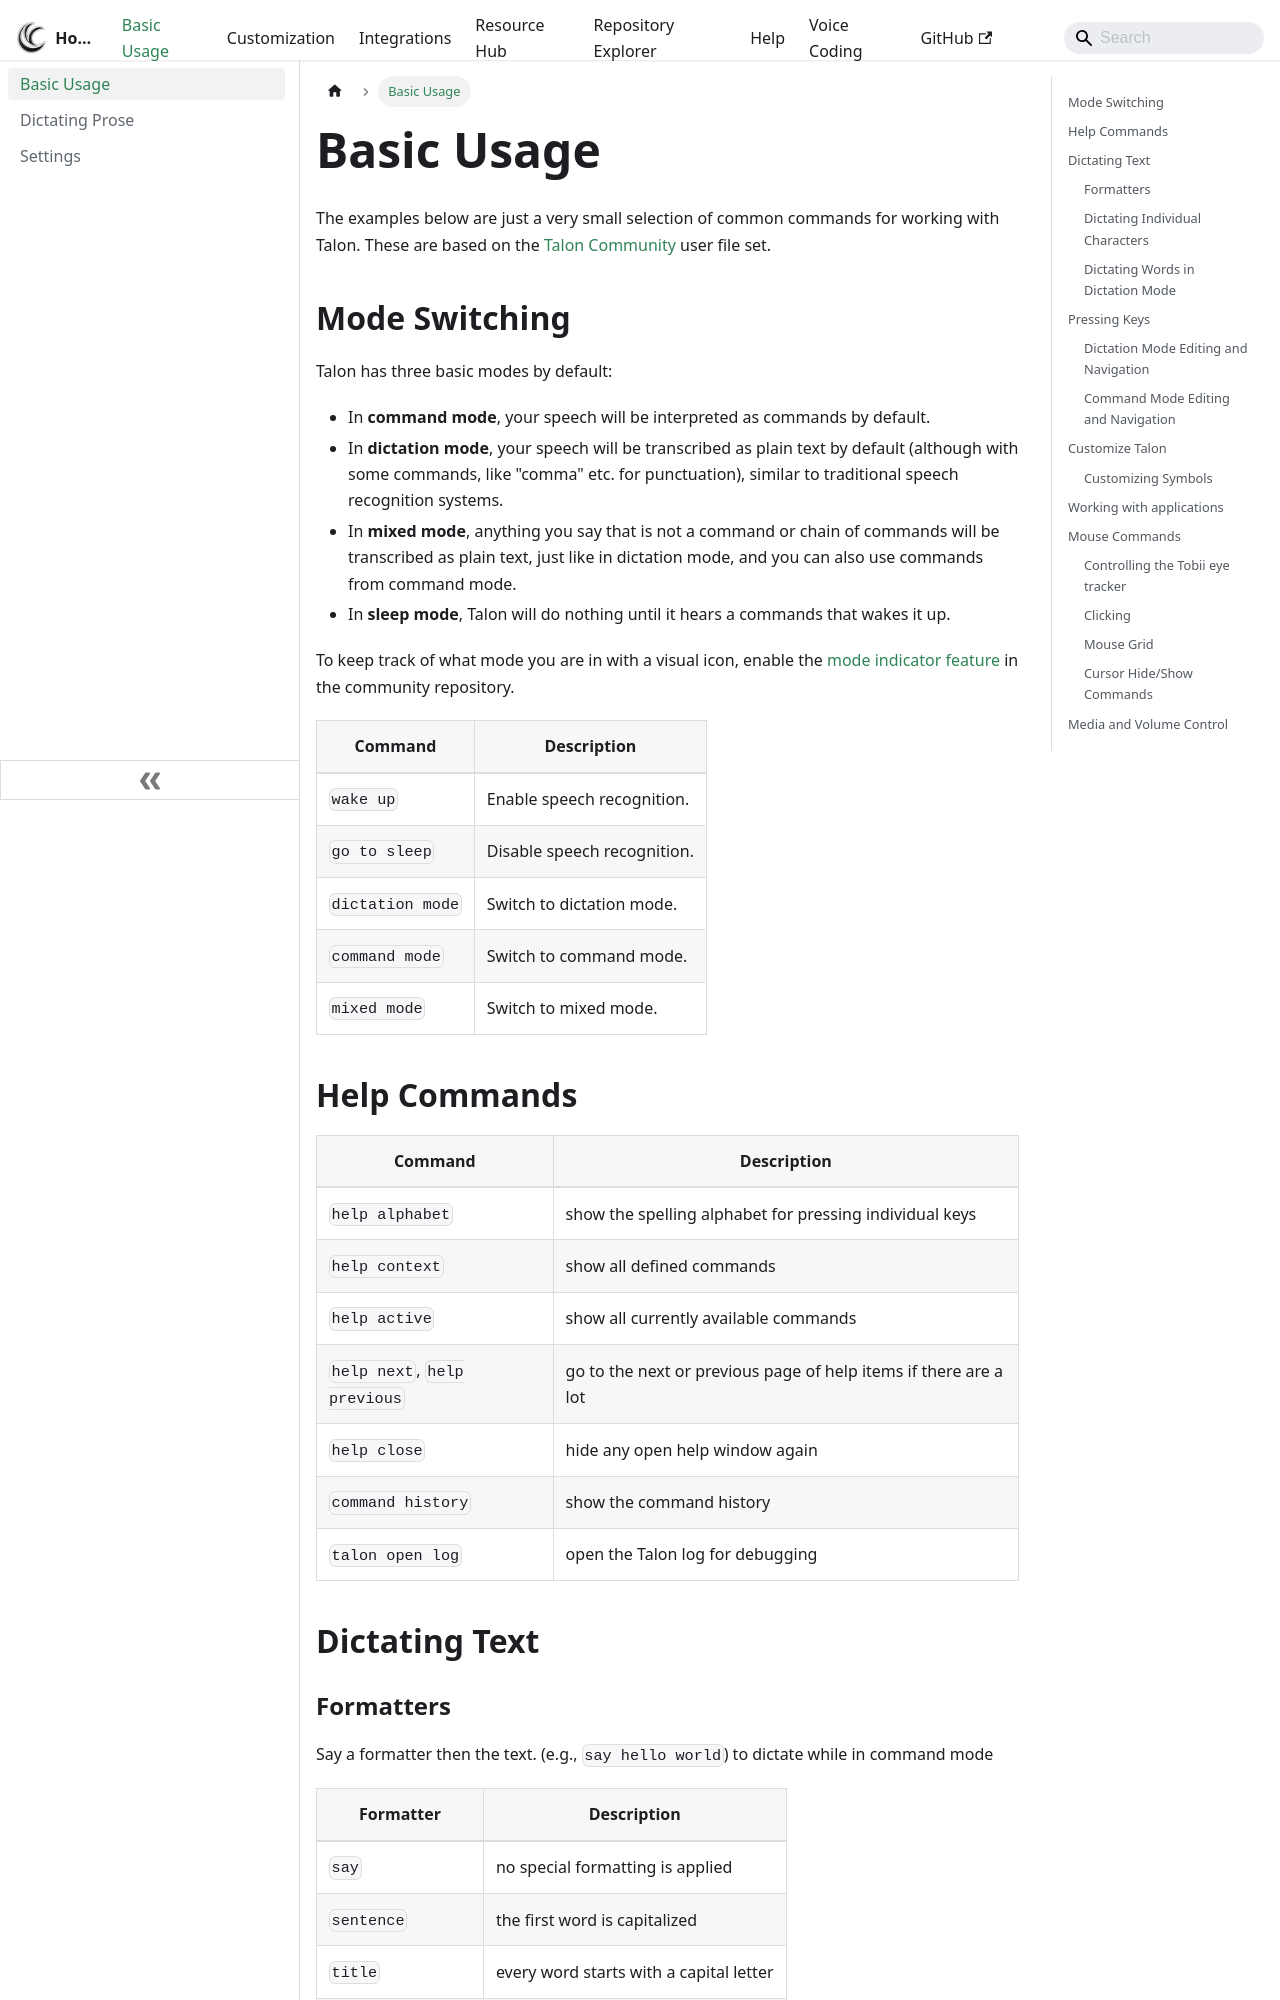

repository: TalonCommunity/Wiki · page: Basic Usage/basic_usage/index.html · generator: docusaurus

# Basic Usage

The examples below are just a very small selection of common commands for working with Talon. These are based on the [Talon Community](https://github.com/talonhub/community) user file set.

## Mode Switching

Talon has three basic modes by default:

- In **command mode**, your speech will be interpreted as commands by default.
- In **dictation mode**, your speech will be transcribed as plain text by default (although with some commands, like "comma" etc. for punctuation), similar to traditional speech recognition systems.
- In **mixed mode**, anything you say that is not a command or chain of commands will be transcribed as plain text, just like in dictation mode, and you can also use commands from command mode.
- In **sleep mode**, Talon will do nothing until it hears a commands that wakes it up.

To keep track of what mode you are in with a visual icon, enable the [mode indicator feature](https://github.com/talonhub/community/tree/main/plugin/mode_indicator) in the community repository.

| Command          | Description                 |
| ---------------- | --------------------------- |
| `wake up`        | Enable speech recognition.  |
| `go to sleep`    | Disable speech recognition. |
| `dictation mode` | Switch to dictation mode.   |
| `command mode`   | Switch to command mode.     |
| `mixed mode`     | Switch to mixed mode.       |

## Help Commands

| Command                      | Description                                                      |
| ---------------------------- | ---------------------------------------------------------------- |
| `help alphabet`              | show the spelling alphabet for pressing individual keys          |
| `help context`               | show all defined commands                                        |
| `help active`                | show all currently available commands                            |
| `help next`, `help previous` | go to the next or previous page of help items if there are a lot |
| `help close`                 | hide any open help window again                                  |
| `command history`            | show the command history                                         |
| `talon open log`             | open the Talon log for debugging                                 |

## Dictating Text
